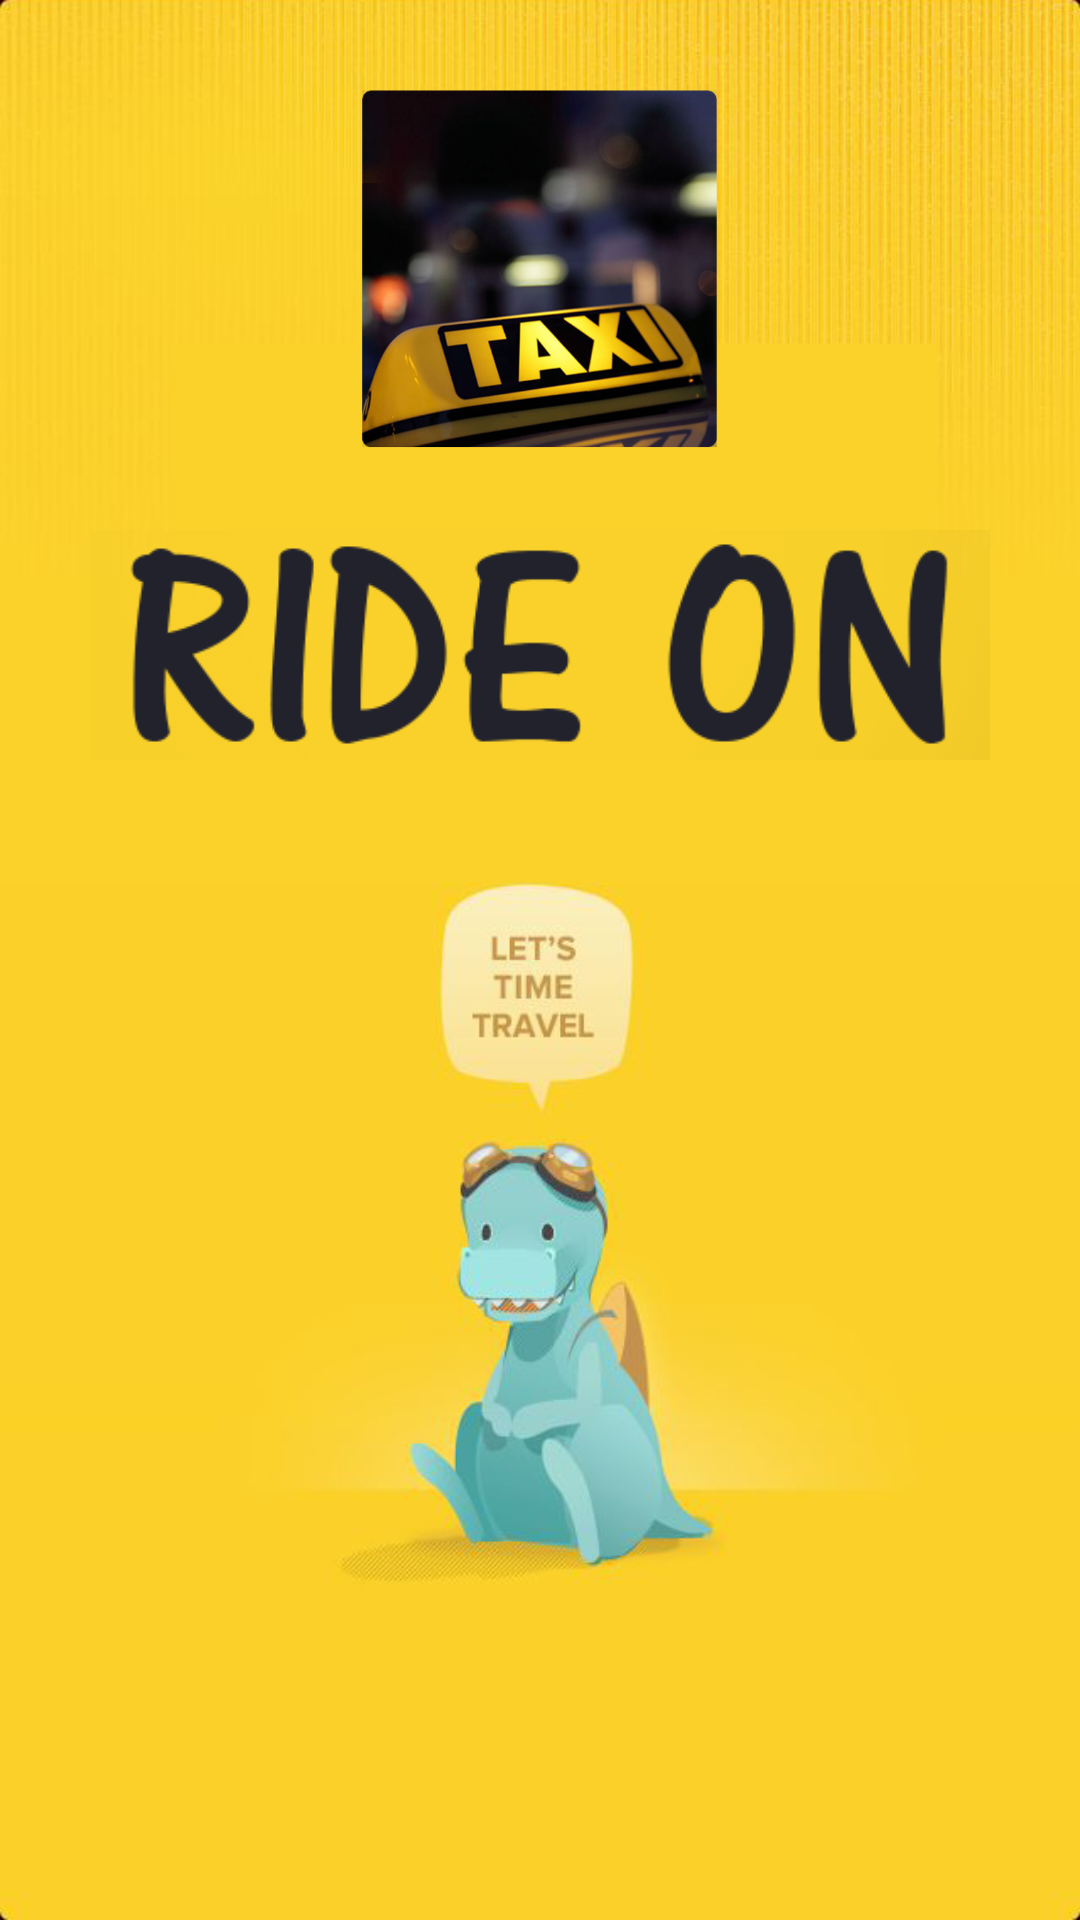

Layout XML and referenced resources for this Android screen:
<!-- AndroidManifest.xml: activity theme FullscreenTheme -->
<!-- res/layout/activity_splash.xml -->
<RelativeLayout xmlns:android="http://schemas.android.com/apk/res/android"
    xmlns:tools="http://schemas.android.com/tools"
    android:layout_width="match_parent"
    android:layout_height="match_parent"
    android:background="#dfb50d"
    tools:context="com.parse.starter.SplashActivity"
    android:id="@+id/rlss">
<RelativeLayout
    android:layout_width="match_parent"
    android:layout_height="match_parent"
    >
    <ImageView
        android:layout_width="match_parent"
        android:layout_height="match_parent"
        android:src="@drawable/splash"
        android:scaleType="fitXY"
        android:id="@+id/s_screen"/>

    <ImageView
        android:layout_width="120dp"
        android:layout_height="120dp"
        android:layout_alignParentTop="true"
        android:layout_centerHorizontal="true"
        android:layout_marginTop="30dp"
        android:src="@drawable/logo"
        android:id="@+id/s_logo"/>

    <ImageView
        android:layout_width="300dp"
        android:layout_height="100dp"

        android:layout_below="@+id/s_logo"
        android:layout_centerHorizontal="true"
        android:layout_marginTop="15dp"
        android:src="@drawable/name"
        android:id="@+id/s_name"/>

</RelativeLayout>

</RelativeLayout>
<!-- resources referenced by this layout -->
<resources>
  <!-- drawable logo: png bitmap (drawable, 258121 bytes) -->
  <!-- drawable name: png bitmap (drawable, 27063 bytes) -->
  <!-- drawable splash: png bitmap (drawable, 164548 bytes) -->
  <style name="FullscreenTheme" parent="AppTheme">
          <item name="android:actionBarStyle">@style/FullscreenActionBarStyle</item>
          <item name="android:windowActionBarOverlay">true</item>
          <item name="android:windowBackground">@null</item>
          <item name="metaButtonBarStyle">?android:attr/buttonBarStyle</item>
          <item name="metaButtonBarButtonStyle">?android:attr/buttonBarButtonStyle</item>
      </style>
  <style name="AppTheme" parent="Theme.AppCompat.Light.DarkActionBar">
          
      </style>
  <style name="FullscreenActionBarStyle" parent="Widget.AppCompat.ActionBar">
          <item name="android:background">@color/black_overlay</item>
      </style>
</resources>
